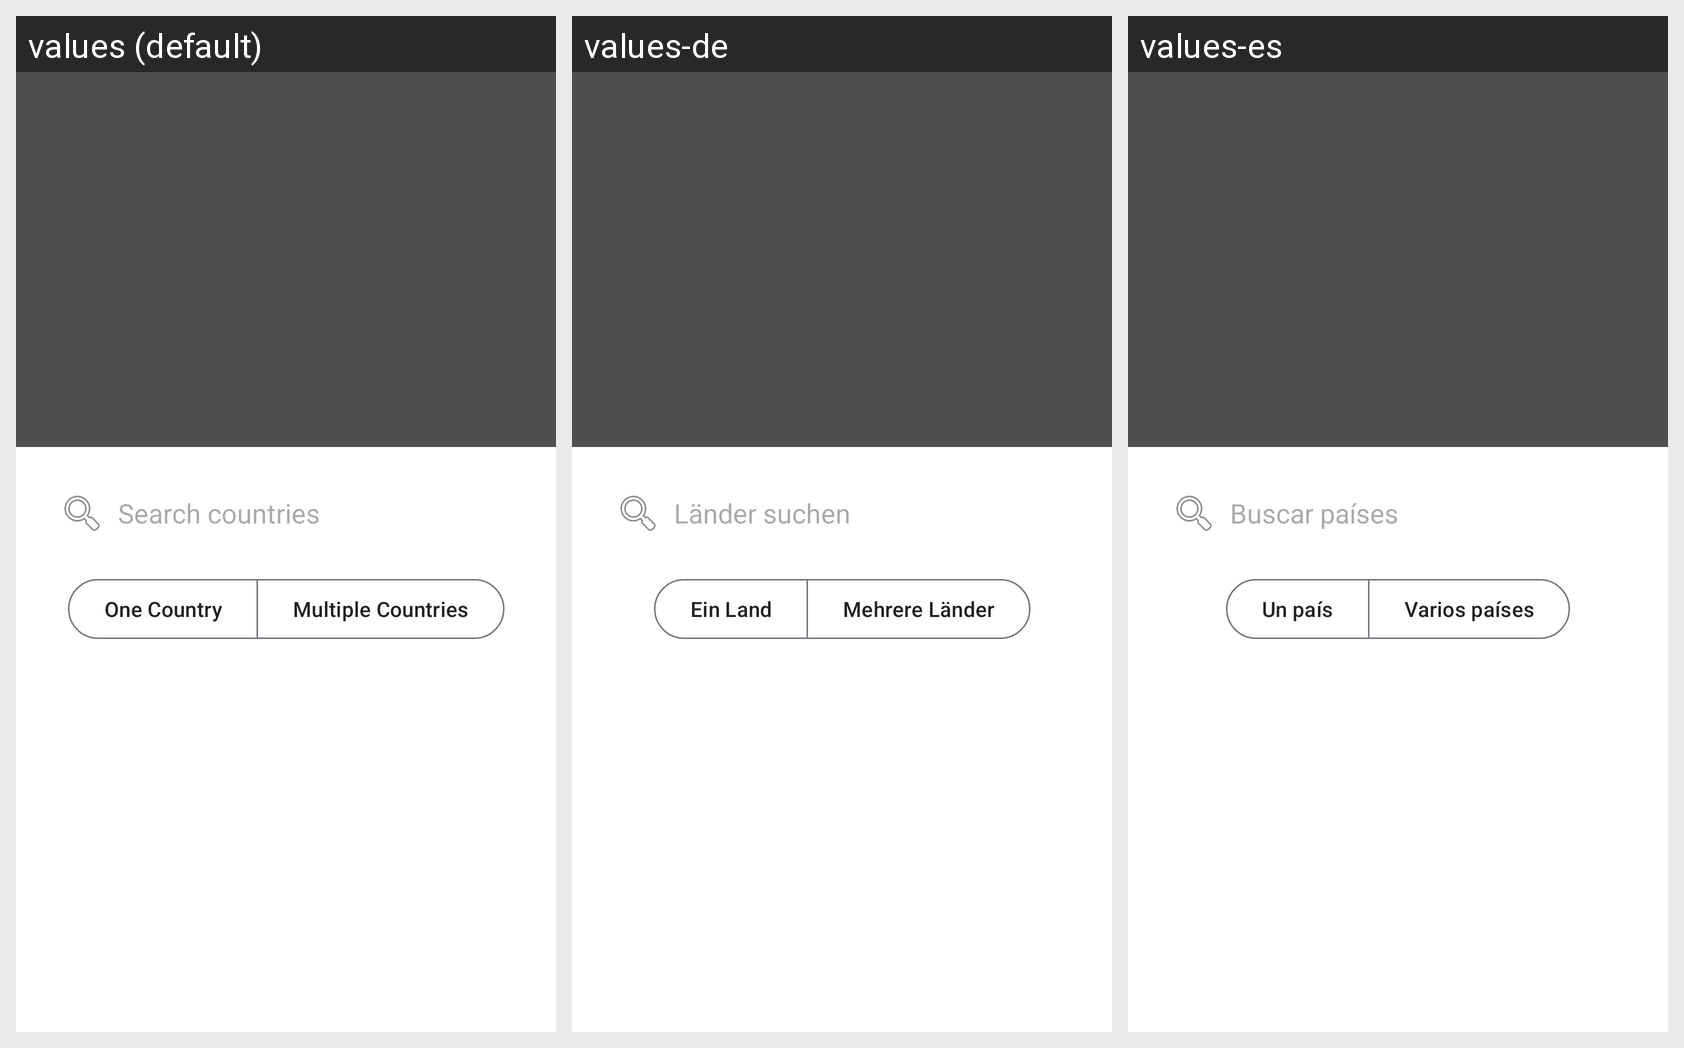

The same Android screen rendered under several of its app's locales, left to right. List the strings drawn on it with the default value and each locale's translation.
Android screen res/layout/fragment_countries.xml rendered under 3 locales, left to right: values (default), values-de, values-es. Device: Nexus 5 (rendered at 1080×1920; each locale shown at half size, 540×960, under a caption strip naming it); theme Theme.PangeaApp.
Strings drawn on this screen, with the default value and each locale's value (text and hints the layout hard-codes, and strings that could not be matched under every locale, appear in the picture but are not listed):

hint_search_countries
  values: Search countries
  values-de: Länder suchen
  values-es: Buscar países

toggle_one_country
  values: One Country
  values-de: Ein Land
  values-es: Un país

toggle_multiple
  values: Multiple Countries
  values-de: Mehrere Länder
  values-es: Varios países
